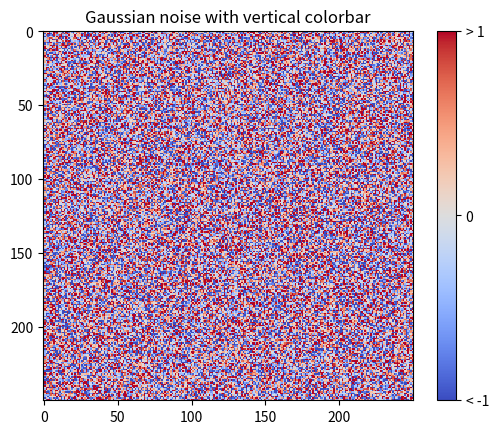
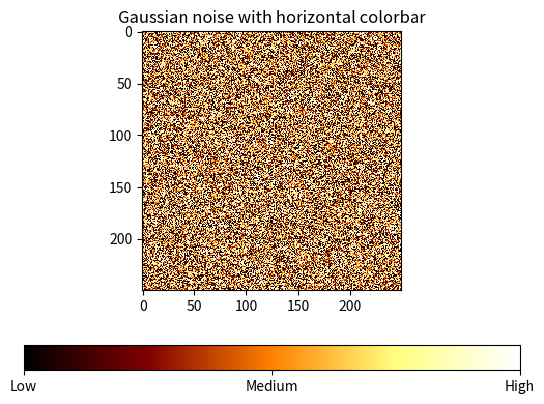

Python code for these plots, in order:
"""Colorbar tick labelling
=====================

Produce custom labelling for a colorbar.

[redacted]
"""

import matplotlib.pyplot as plt
import numpy as np
from matplotlib import cm
from numpy.random import randn

# Make plot with vertical (default) colorbar
fig, ax = plt.subplots()

data = np.clip(randn(250, 250), -1, 1)

cax = ax.imshow(data, interpolation="nearest", cmap=cm.coolwarm)
ax.set_title("Gaussian noise with vertical colorbar")

# Add colorbar, make sure to specify tick locations to match desired ticklabels
cbar = fig.colorbar(cax, ticks=[-1, 0, 1])
cbar.ax.set_yticklabels(["< -1", "0", "> 1"])  # vertically oriented colorbar

# Make plot with horizontal colorbar
fig, ax = plt.subplots()

data = np.clip(randn(250, 250), -1, 1)

cax = ax.imshow(data, interpolation="nearest", cmap=cm.afmhot)
ax.set_title("Gaussian noise with horizontal colorbar")

cbar = fig.colorbar(cax, ticks=[-1, 0, 1], orientation="horizontal")
cbar.ax.set_xticklabels(["Low", "Medium", "High"])  # horizontal colorbar

plt.show()
